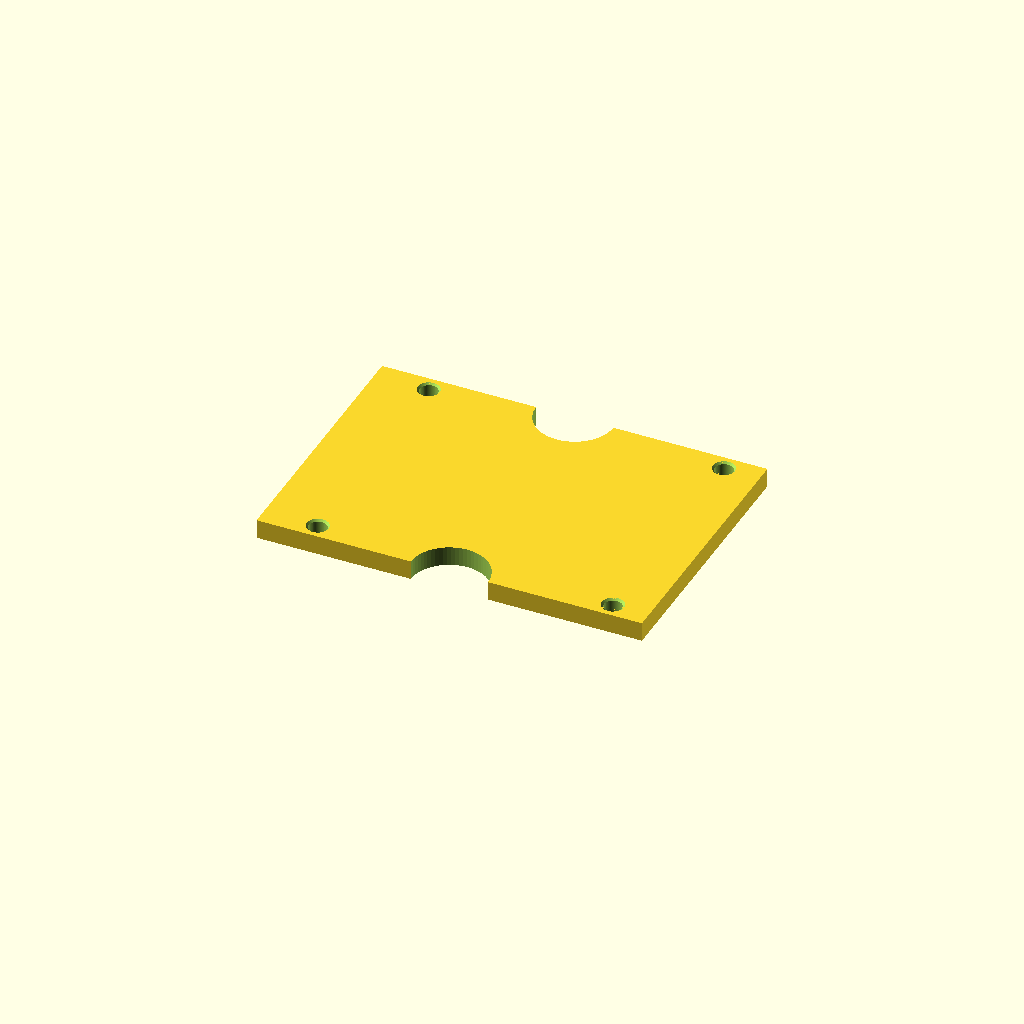
Cell 1: the model at its default parameters.
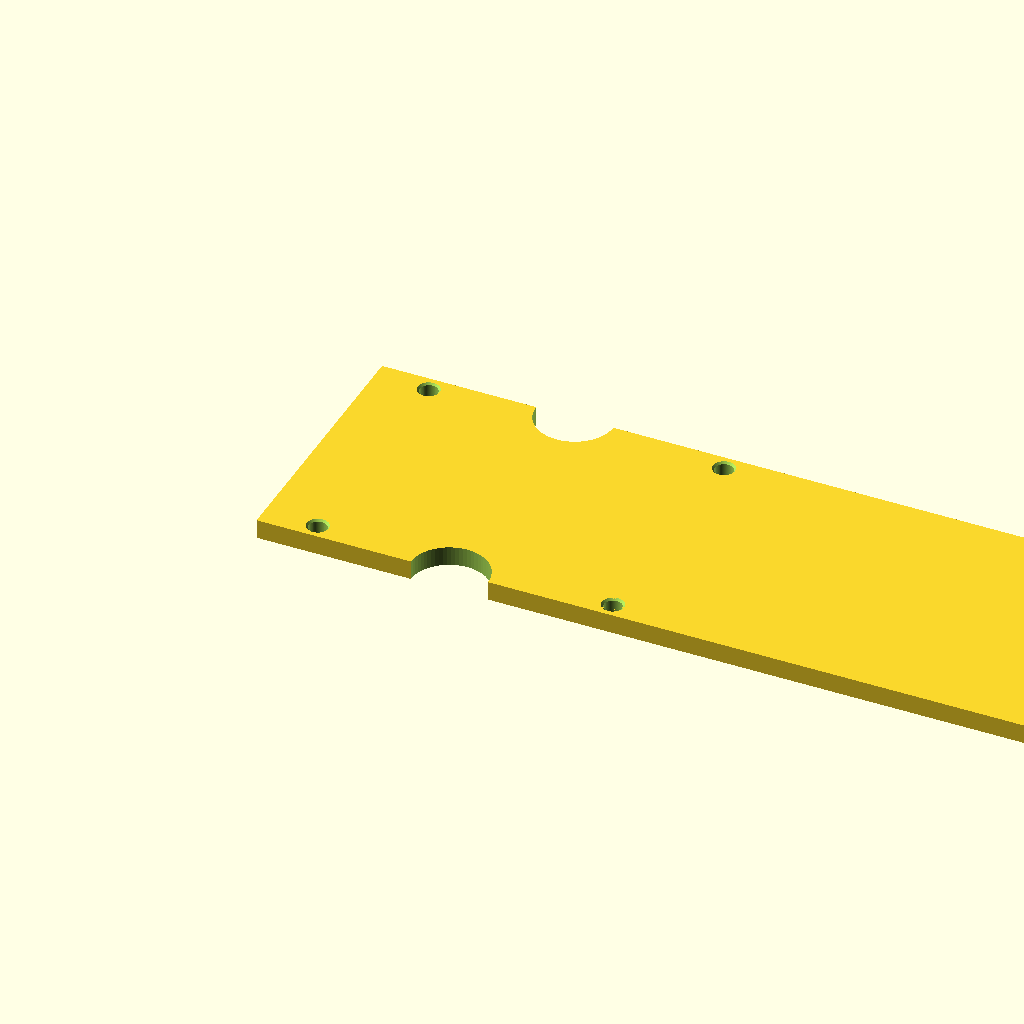
Cell 2: drive_len = 200 (everything else at default).
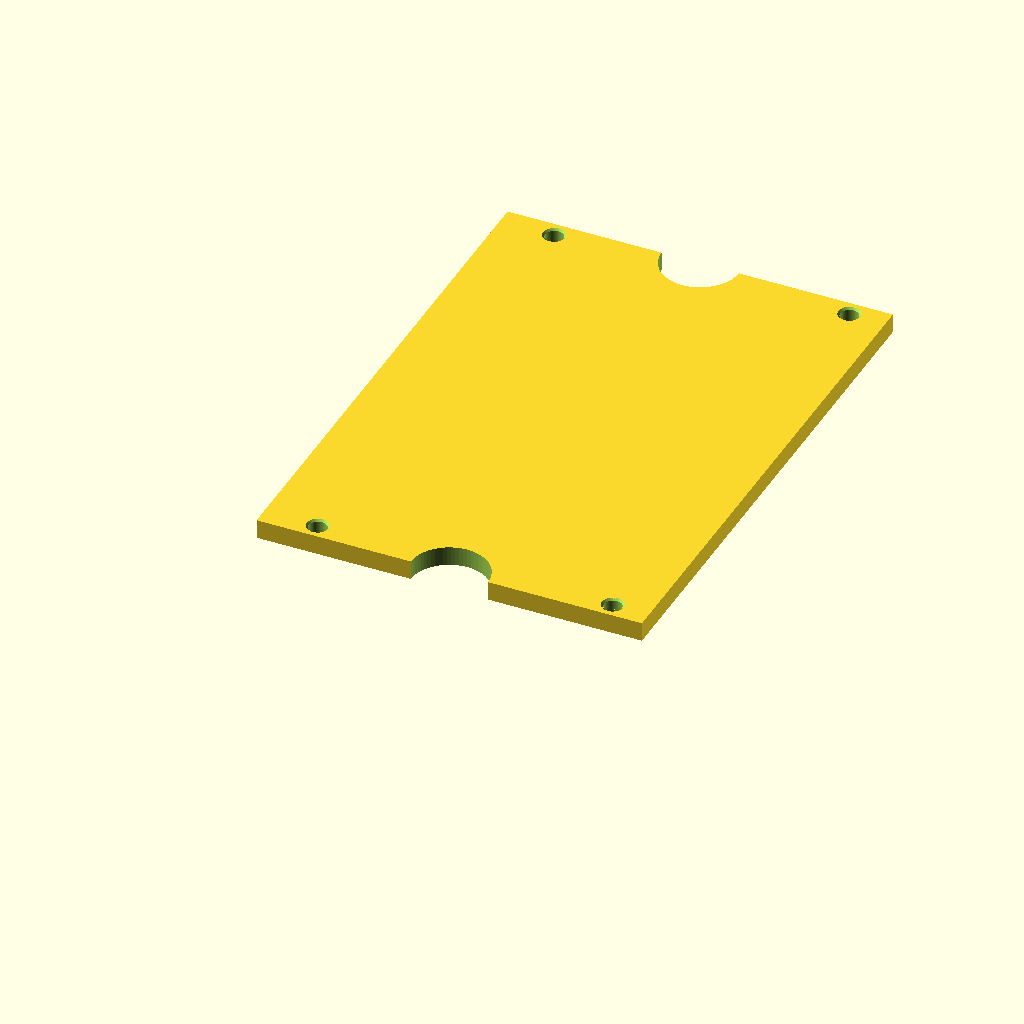
Cell 3: drive_wid = 139.7 (everything else at default).
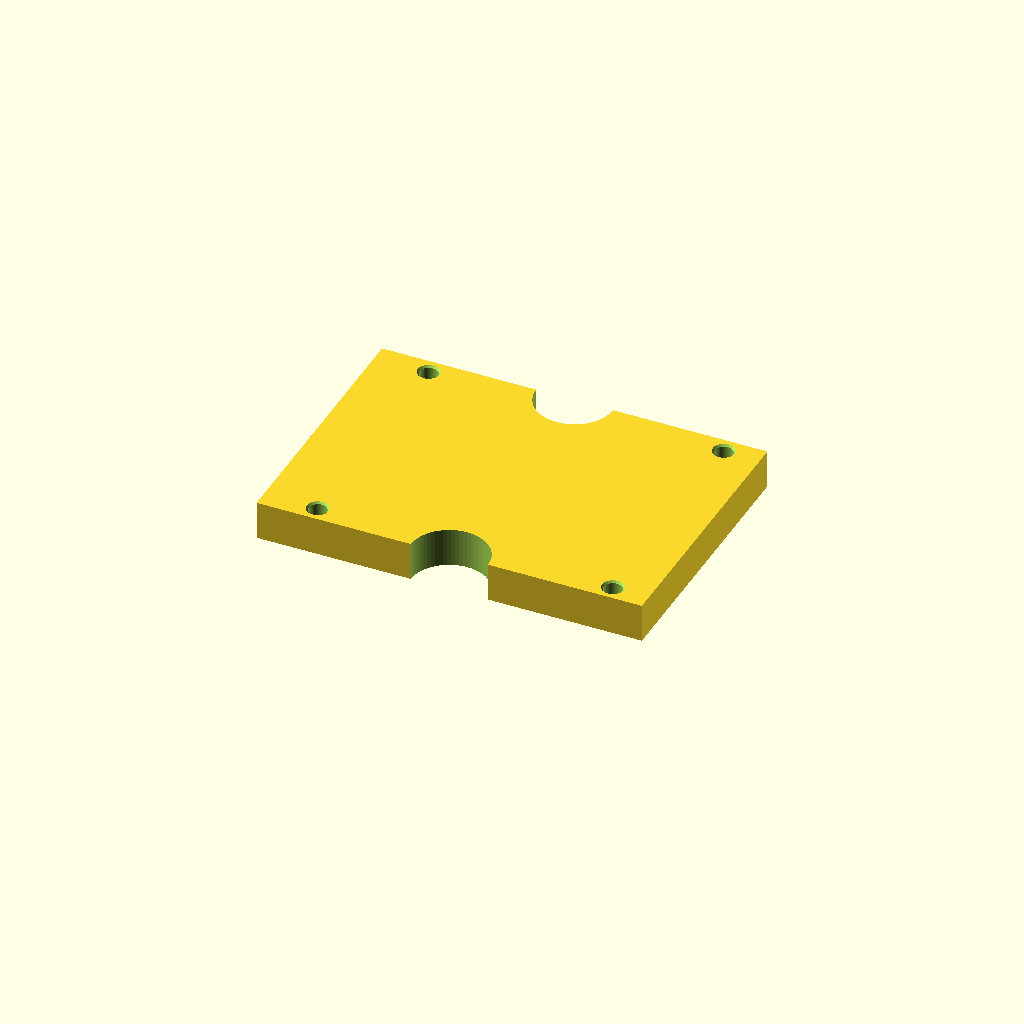
Cell 4: the same model with plate_t = 10.
All cells are drawn from one camera (rotation 55°, 0°, 25°, orthographic, colour scheme Cornfield), so only the parameter changes between them.
Source of the model, openscad/pico_25_bracket.scad:
// ============================================================
// Raspberry Pi Pico -> 2.5" drive mount, v8 "clean"
// (DS5Dongle, Fractal Ridge front panel)
//
// Full rectangular plate, mounts to the case inner sheet via
// M3 x 4 x 5 inserts (SFF-8201 bottom pattern). The Pico
// mounts on the interior face, component side facing the case
// interior (right-angle pins, duponts, USB cable and BOOTSEL
// all in open case space), on four CIRCULAR standoffs (6mm
// dia, 5mm tall) with M2 x 4 x 3.2 inserts in the tips.
// Rounded notches on both side edges route RGB cables around
// the bracket.
//
// Screws: M2 x 6 (bores deepened so they don't bottom out).
// Print mounting face down. No supports needed.
// ============================================================

/* ---------- Parameters ---------- */

drive_len       = 100.0;
drive_wid       = 69.85;
plate_t         = 5.0;

// M3 x 4 x 5 inserts (case screws come through the sheet)
bot_hole_x      = [14.0, 90.6];
bot_hole_inset  = 4.065;
m3_insert_hole  = 4.7;
m3_insert_len   = 4.0;

// Raspberry Pi Pico (component side toward case interior)
pico_hole_dx    = 47.0;
pico_hole_dy    = 11.4;
pico_x_offset   = 0.0;
pico_y_offset   = 0.0;

// Circular standoffs
standoff_h      = 5.0;
standoff_d      = 6.0;     // 1.5mm walls around the bore

// M2 x 4 x 3.2 inserts
insert_hole_d   = 3.0;
insert_len      = 4.0;
m2_bore_depth   = 5.5;     // deep enough for M2 x 6 screws

// Rounded side notches for RGB cable routing
notch_r         = 10.0;
notch_x         = 50.0;
notch_low       = true;
notch_high      = true;

$fn = 64;

/* ---------- Derived ---------- */
mid_y      = drive_wid / 2 + pico_y_offset;
cx         = drive_len / 2 + pico_x_offset;
hole_xs    = [cx - pico_hole_dx/2, cx + pico_hole_dx/2];
hole_ys    = [mid_y - pico_hole_dy/2, mid_y + pico_hole_dy/2];
bot_hole_y = [bot_hole_inset, drive_wid - bot_hole_inset];

/* ---------- Main ----------
   z 0..plate_t = plate; z = plate_t = mounting face (on sheet);
   interior side is z < 0. Board back seats at -standoff_h. */
difference() {
    union() {
        cube([drive_len, drive_wid, plate_t]);

        // Four circular standoffs
        for (hx = hole_xs, y = hole_ys)
            translate([hx, y, -standoff_h])
                cylinder(d = standoff_d, h = standoff_h + 0.01);
    }

    // Rounded side notches for cable routing
    if (notch_low)
        translate([notch_x, 0, -standoff_h - 1])
            cylinder(r = notch_r, h = plate_t + standoff_h + 2);
    if (notch_high)
        translate([notch_x, drive_wid, -standoff_h - 1])
            cylinder(r = notch_r, h = plate_t + standoff_h + 2);

    // M3 insert bores (blind from the mounting face)
    for (x = bot_hole_x, y = bot_hole_y)
        translate([x, y, plate_t - (m3_insert_len + 0.4)]) {
            cylinder(d = m3_insert_hole, h = m3_insert_len + 0.41);
            translate([0, 0, m3_insert_len - 0.09])
                cylinder(d1 = m3_insert_hole, d2 = m3_insert_hole + 1.0, h = 0.5);
        }

    // M2 insert bores in the standoff tips (deepened for M2x6)
    for (hx = hole_xs, y = hole_ys)
        translate([hx, y, -standoff_h - 0.01])
            cylinder(d = insert_hole_d, h = m2_bore_depth + 0.01);
}
Parameter table extracted from the source (name, type, default, range or options):
drive_len: number, default 100
drive_wid: number, default 69.85
plate_t: number, default 5
bot_hole_x: vector, default [14, 90.6]
bot_hole_inset: number, default 4.065
m3_insert_hole: number, default 4.7
m3_insert_len: number, default 4
pico_hole_dx: number, default 47
pico_hole_dy: number, default 11.4
pico_x_offset: number, default 0
pico_y_offset: number, default 0
standoff_h: number, default 5
standoff_d: number, default 6
insert_hole_d: number, default 3
insert_len: number, default 4
m2_bore_depth: number, default 5.5
notch_r: number, default 10
notch_x: number, default 50
notch_low: bool, default true
notch_high: bool, default true
